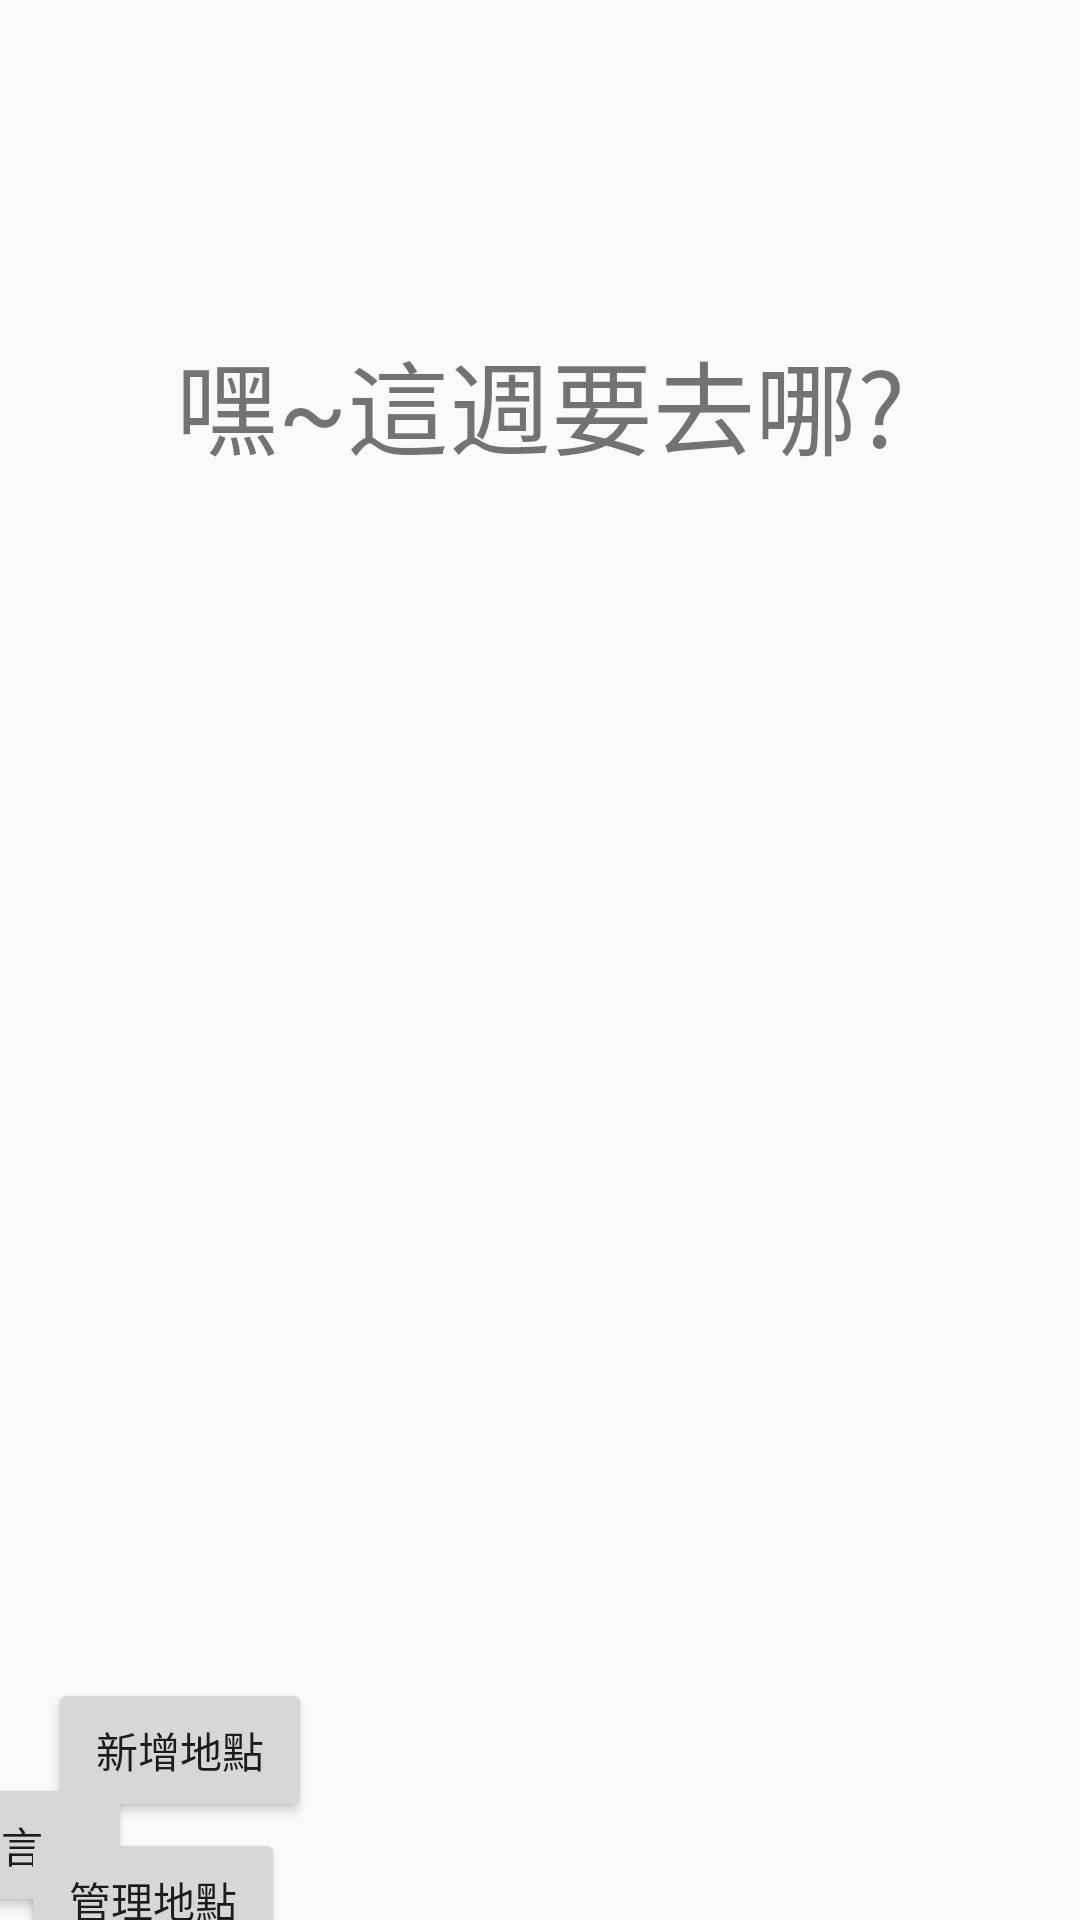

Reconstruct the res/layout file that produces this screen, plus the resources it refers to.
<!-- AndroidManifest.xml: application theme Theme.HeyTravel -->
<!-- res/layout/activity_main.xml -->
<?xml version="1.0" encoding="utf-8"?>
<androidx.constraintlayout.widget.ConstraintLayout xmlns:android="http://schemas.android.com/apk/res/android"
    xmlns:app="http://schemas.android.com/apk/res-auto"
    xmlns:tools="http://schemas.android.com/tools"
    android:layout_width="match_parent"
    android:layout_height="match_parent"
    tools:context=".MainActivity">

    <TextView
        android:id="@+id/textView"
        android:layout_width="wrap_content"
        android:layout_height="wrap_content"
        android:text="嘿~這週要去哪?"
        android:textSize="34sp"
        app:layout_constraintBottom_toBottomOf="parent"
        app:layout_constraintEnd_toEndOf="parent"
        app:layout_constraintStart_toStartOf="parent"
        app:layout_constraintTop_toTopOf="parent"
        app:layout_constraintVertical_bias="0.186" />

    <Button
        android:id="@+id/btn_language"
        android:layout_width="wrap_content"
        android:layout_height="wrap_content"
        android:layout_marginEnd="316dp"
        android:layout_marginBottom="1dp"
        android:text="語言"
        android:textColorHighlight="#03A9F4"
        android:textColorLink="#2196F3"
        app:layout_constraintBottom_toBottomOf="parent"
        app:layout_constraintEnd_toEndOf="parent" />

    <Button
        android:id="@+id/btn_newplace"
        android:layout_width="wrap_content"
        android:layout_height="wrap_content"
        android:layout_marginStart="16dp"
        android:layout_marginTop="400dp"
        android:text="新增地點"
        app:layout_constraintStart_toStartOf="parent"
        app:layout_constraintTop_toBottomOf="@+id/textView" />

    <Button
        android:id="@+id/btn_selectplace"
        android:layout_width="wrap_content"
        android:layout_height="wrap_content"
        android:layout_marginStart="7dp"
        android:layout_marginTop="2dp"
        android:text="管理地點"
        app:layout_constraintStart_toStartOf="parent"
        app:layout_constraintTop_toBottomOf="@+id/btn_newplace" />

    <androidx.fragment.app.FragmentContainerView
        android:id="@+id/fragmentContainerView"
        android:layout_width="wrap_content"
        android:layout_height="wrap_content" />

</androidx.constraintlayout.widget.ConstraintLayout>
<!-- resources referenced by this layout -->
<resources>
  <style name="Theme.HeyTravel" parent="Base.Theme.HeyTravel" />
  <style name="Base.Theme.HeyTravel" parent="Theme.AppCompat.DayNight.NoActionBar">
          
          
      </style>
</resources>
